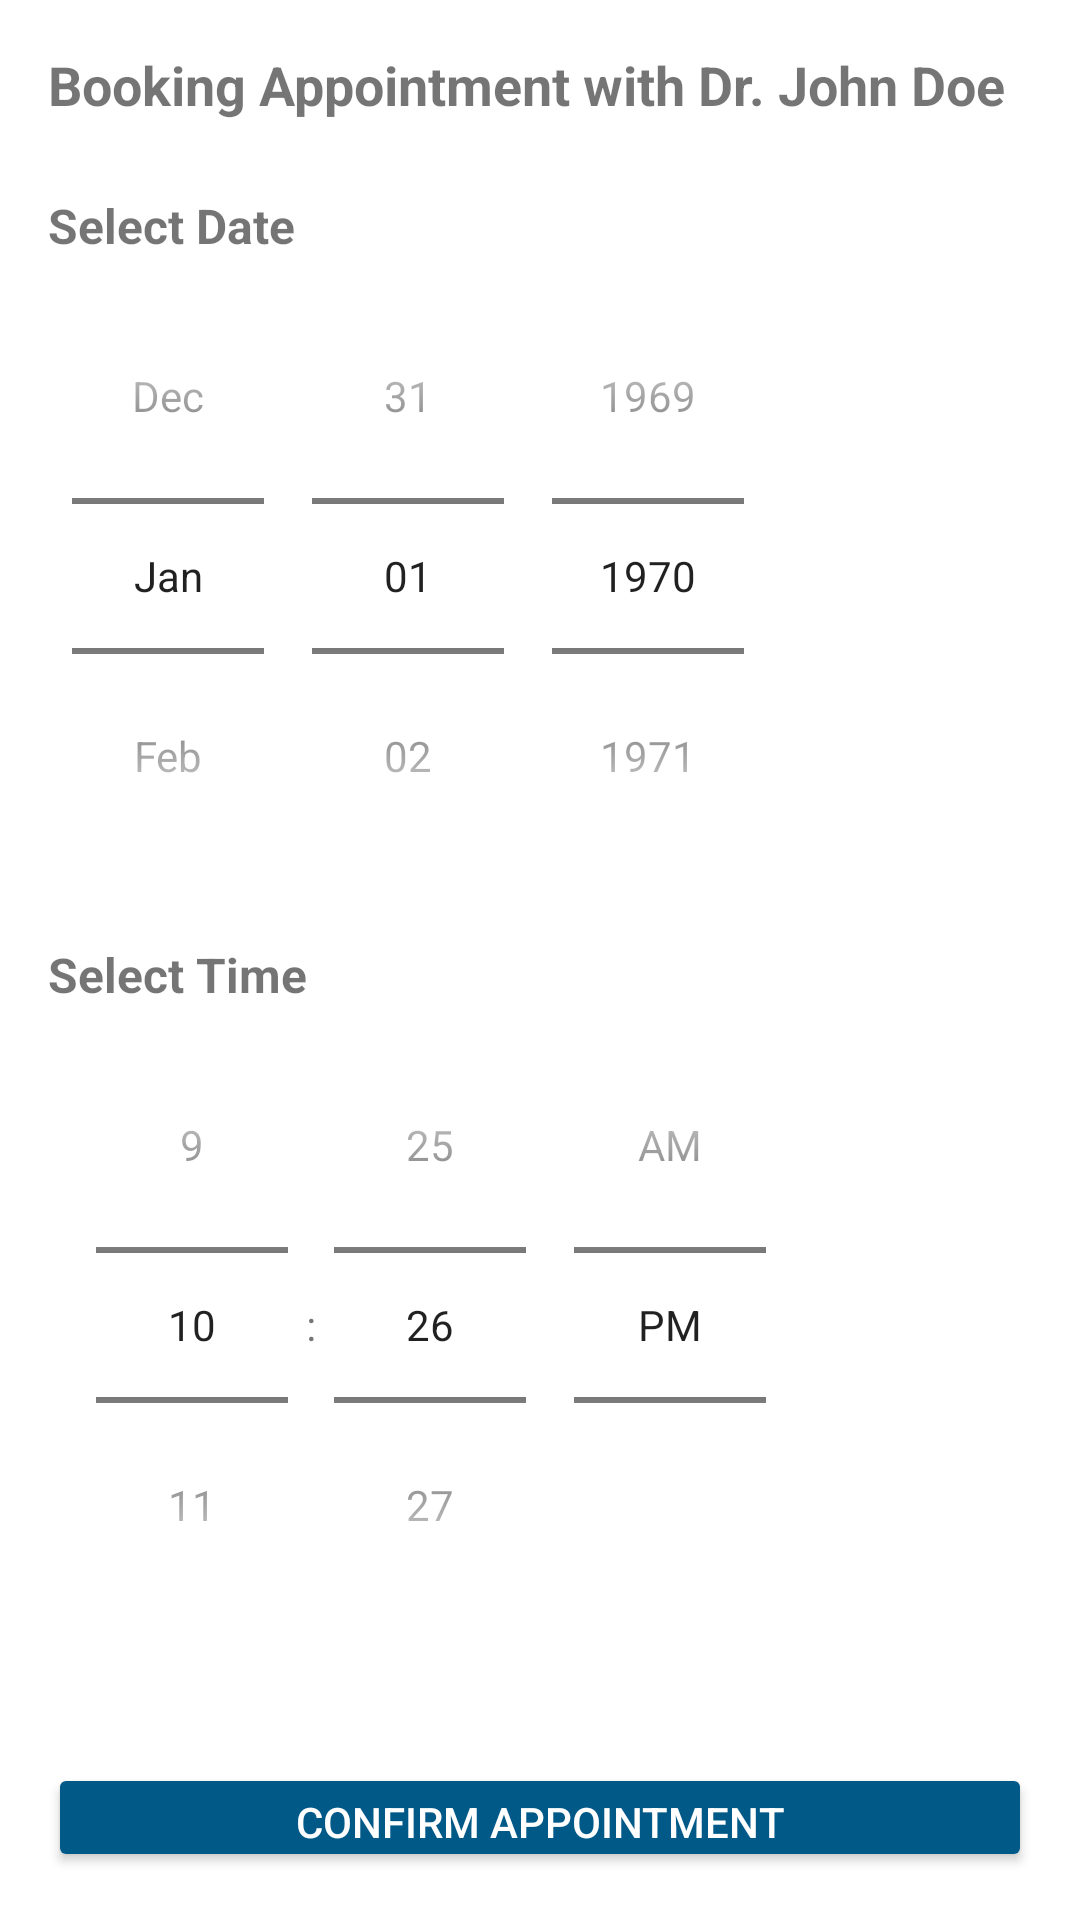

Produce the Android XML layout that renders to this screen, including the resource entries it uses.
<!-- AndroidManifest.xml: application theme Theme.HealthMate -->
<!-- res/layout/fragment_book_appointment.xml -->
<?xml version="1.0" encoding="utf-8"?>
<LinearLayout xmlns:android="http://schemas.android.com/apk/res/android"
    android:layout_width="match_parent"
    android:layout_height="wrap_content"
    android:orientation="vertical"
    android:background="@color/white"
    android:padding="16dp">

    <TextView
        android:id="@+id/doctor_name"
        android:layout_width="wrap_content"
        android:layout_height="wrap_content"
        android:text="Booking Appointment with Dr. John Doe"
        android:textSize="18sp"
        android:textStyle="bold"
        android:layout_marginBottom="16dp" />

    
    <TextView
        android:id="@+id/select_date_label"
        android:layout_width="wrap_content"
        android:layout_height="wrap_content"
        android:text="Select Date"
        android:textSize="16sp"
        android:layout_marginTop="8dp"
        android:textStyle="bold" />

    <DatePicker
        android:id="@+id/appointment_date_picker"
        android:layout_width="wrap_content"
        android:layout_height="wrap_content"
        android:datePickerMode="spinner"
        android:calendarViewShown="false" />

    
    <TextView
        android:id="@+id/select_time_label"
        android:layout_width="wrap_content"
        android:layout_height="wrap_content"
        android:text="Select Time"
        android:textSize="16sp"
        android:layout_marginTop="16dp"
        android:textStyle="bold" />

    <TimePicker
        android:id="@+id/appointment_time_picker"
        android:layout_width="wrap_content"
        android:layout_height="wrap_content"
        android:timePickerMode="spinner"
        android:layout_marginBottom="16dp" />

    <Button
        android:id="@+id/confirm_button"
        android:layout_width="match_parent"
        android:layout_height="wrap_content"
        android:text="Confirm Appointment"
        android:backgroundTint="@color/colorPrimary"
        android:textColor="@android:color/white"
        android:layout_marginTop="24dp" />

</LinearLayout>
<!-- resources referenced by this layout -->
<resources>
  <color name="colorPrimary">#005987</color>
  <color name="white">#FFFFFFFF</color>
  <style name="Theme.HealthMate" parent="Base.Theme.HealthMate" />
  <style name="Base.Theme.HealthMate" parent="Theme.MaterialComponents.Light.NoActionBar">
          
          <item name="android:colorPrimary">@color/colorPrimary</item>
          <item name="colorButtonNormal">@color/colorSecondary</item>
          
      </style>
  <color name="colorSecondary">#FFFFFF</color>
</resources>
